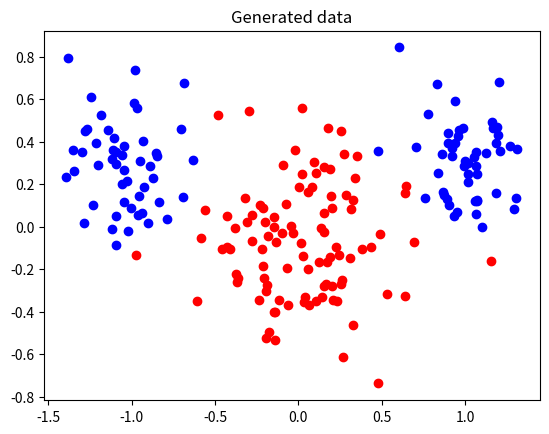
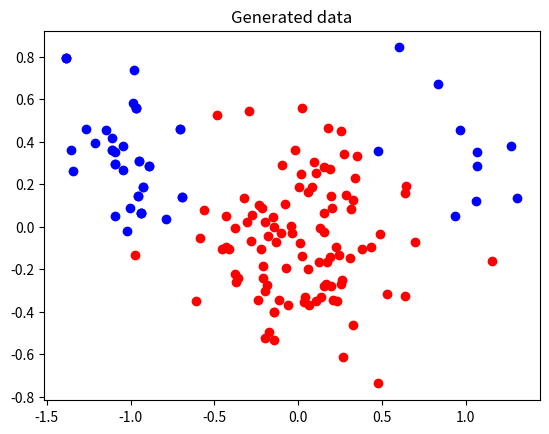
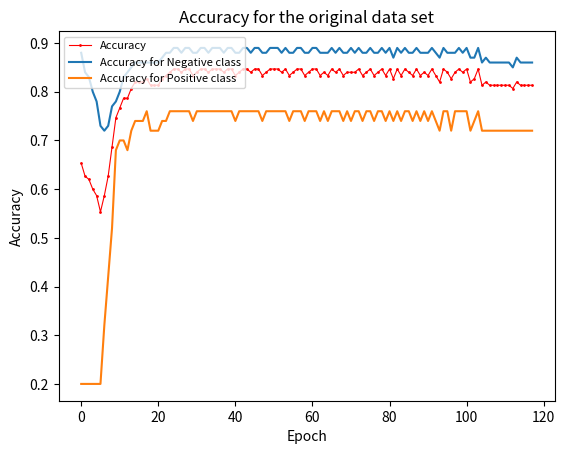

Write the Python code that produced these figures, in order. (Note: this script raises an exception after producing the figures.)
# CLASSIFICATION WITH SINGLE-LAYER PERCEPTRON
# WITH LINEARLY SEPERABLE DATA 
import random
import numpy as np
import matplotlib.pyplot as plt 

# Constants
LEARNING_RATE = 0.001
EPOCHS = 5000
CONVERGENCE = 0.0001
BIAS = True
np.random.seed(42)



# GENERATE DATA 
def generate_data():
    # code from lab description
    # to generate data 
        
    # choose parameters, mA, mB, sigmaA, sigmaB, yourselves to make sure that
    # the two sets are linearly separable (so the means of the two distributions, mA and
    # mB, should be sufficiently different)
    
    # sigma = standard deviation
    # m = medelvärde
    # n = 100
    # mA = [1, 1.5]
    # #mA = [0.5, 1]

    # sigmaA = 0.5
    # mB = [-1, -1.5]
    # #mB = [-0.5, -1]
    # sigmaB = 0.5

    # classA = np.zeros((2, n))
    # classB = np.zeros((2, n))
    
    # classA[0, :] = np.random.randn(1, n) * sigmaA + mA[0]
    # classA[1, :] = np.random.randn(1, n) * sigmaA + mA[1]
    # classB[0, :] = np.random.randn(1, n) * sigmaB + mB[0]
    # classB[1, :] = np.random.randn(1, n) * sigmaB + mB[1]
    # return classA, classB 
#==========================
    ndata = 100
    mA = [1.0, 0.3]
    sigmaA = 0.2
    mB = [0.0, -0.1]
    sigmaB = 0.3

    classA = np.zeros((2, ndata))
    classA[0, :] = np.concatenate((np.random.randn(1, round(0.5 * ndata)) * sigmaA - mA[0],np.random.randn(1, round(0.5 * ndata)) * sigmaA + mA[0]), axis=1) 
    classA[1, :] = np.random.randn(1, round(ndata)) * sigmaA + mA[1]

    classB = np.zeros((2, ndata))
    classB[0, :] = np.random.randn(1, ndata) * sigmaB + mB[0]
    classB[1, :] = np.random.randn(1, ndata) * sigmaB + mB[1]
    return classA, classB 



def plot_data(classA, classB, fig):
    plt.figure(fig)
    plt.scatter(classA[0,:], classA[1,:], c ="b")
    plt.scatter(classB[0,:], classB[1,:], c ="r")
    plt.title("Generated data")
    #plt.grid
    # plt.savefig("mygraph.png")
    # ta reda på vad som är x-värde och vad som är y ??
    
def create_patterns_targets(classA, classB):
    
    classAT = np.transpose(classA)
    classBT = np.transpose(classB)
    
    # remove 25% from each class
    # classA = np.transpose(random.choices(classAT, k=int(len(classAT)*0.75)))
    # classB = np.transpose(random.choices(classBT, k=int(len(classBT)*0.75)))
    
    # remove 50 from classA
    # classA = np.transpose(random.choices(classAT, k=int(len(classAT)*0.5)))
    
    # remove 50 from B
    # classB = np.transpose(random.choices(classBT, k=int(len(classBT)*0.5)))
    
    # remove 20% from a subset of classA for which classA(1,:)<0 and 80% from a
    # subset of classA for which classA(1,:)>0
    greater_than_0=[]
    smaller_than_0=[]
    for data_point in classAT:
        print(data_point)
        if data_point[0]>0:
            greater_than_0.append(data_point)
        else:
            smaller_than_0.append(data_point)
    
    classA1 = random.choices(smaller_than_0, k=int(len(smaller_than_0)*0.8))
    classA2 = random.choices(greater_than_0, k=int(len(greater_than_0)*0.2))
    classA = np.transpose(np.concatenate((classA1, classA2), axis = 0))


    
    
    targets_classA = np.ones(len(classA[0]))
    targets_classB = np.zeros(len(classB[0]))
    targets = np.append(targets_classA, targets_classB)
    
    symmetric_targets_classA = np.ones(len(classA[0]))
    symmetric_targets_classB = np.full(len(classB[0]),-1)
    symmetric_targets = np.append(symmetric_targets_classA, symmetric_targets_classB)
    
    ## combining matrixes
    patterns = np.concatenate((classA, classB), axis=1)
    
    ## adding a row of ones at the end
    patterns = np.concatenate((patterns, [np.ones(len(patterns[0]))]), axis = 0)
    
    # shuffle 
    shuffle = np.random.permutation(len(targets))
    patterns = patterns[:, shuffle]
    targets = targets[shuffle]
    symmetric_targets = symmetric_targets[shuffle]
    
    return patterns, targets, symmetric_targets, classA, classB

def initialize_weights(patterns, targets):
    # kanske ta dimensioner som input 
    # initialize weights
    # start with small random numbers 
    # drawn from normal distribution with 
    # zero mean 
    
    # number of rows equal to number of features + 1 for bias
    rows = len(patterns) 
    
    sigma = 0.5
    mean = 0
   
    
    
    weights = np.random.randn(rows) * sigma + mean
            
    return weights


def decision_boundary(x, weights):
    if BIAS:
        return -(weights[0]*x+weights[2])/weights[1]
    else:
        return -(weights[0]*x)/weights[1]


def plot_decision_boundary(weights, type, title, fig):
    # if(type == "perceptron"): fig = 2
    # elif(type == "delta"): fig = 3
    plt.figure(fig)
    x = np.linspace(-6,6,num=6)
    y = decision_boundary(x, weights)
    plt.plot(x,y)
    plt.axis([-4, 4, -4, 4])
    plt.gca().set_aspect('equal', adjustable='box')
    plt.title(title)

    # Add normal vector
    if BIAS:
        m = -weights[2]/weights[1]
    else: 
        m = 0
    plt.quiver(0, m, weights[0], weights[1], scale=1, scale_units='xy', angles='xy')
    legend = ['Positive Class',
              'Negative class',
              'Decision boundary',
              'Normal vector',
              'Axis over origin']

    
    # # Show adjustment vector
    # if adjustment is not None:
    #     plt.quiver(w[0, 1], w[0, 0] + m, adjustment[0], adjustment[1], scale=1, scale_units='xy', angles='xy',
    #                color='g')
    # else:
    #     legend.remove('Adjustment vector')

    # Add axis over the origin as a dotted line with nothcing
    plt.plot([-4, 4], [0, 0], c='k', ls='--')
    plt.plot([0, 0], [-4, 4], c='k', ls='--')

    # Add legend (size 8, upper left corner)
    plt.legend(legend, loc='upper left', fontsize=8)

    
    #plt.savefig(type+".png")
    plt.savefig("complicated_boundary"+".png")

    

def plot_error(x, y, title, nr, epoch):
    
    plt.figure(nr)
    #plt.plot(x,y)
    #lines
    # for i in range(1, epoch):
    #     plt.axvline(i, color='r', linestyle='--', linewidth=0.5)
    plt.plot(y, marker='o', color='r', markersize=1, linewidth=0.8)

    legend = ['Error']
    plt.legend(legend, loc='upper left', fontsize=8)
    plt.xlabel('Epoch')
    plt.ylabel('Error')
    plt.title(title)
    #plt.savefig(title +".png")
    plt.savefig(title +".png")


# def plot_missclassification(epoch, missclassified):
#     plt.figure(4)
#     plt.plot([epoch],[missclassified], marker = "o")
#     plt.savefig("missclassified.png")


def plot_accuracy(y, title, nr, epoch, neg, pos):
    
    plt.figure(nr)
    
    plt.plot(y, marker='o', color='r', markersize=1, linewidth=0.8, label = "Accuracy")
    plt.plot(neg, label ="Accuracy for Negative class")
    plt.plot(pos, label = "Accuracy for Positive class")

   
    plt.legend(loc='upper left', fontsize=8)
    plt.xlabel('Epoch')
    plt.ylabel('Accuracy')
    plt.title(title)
    #plt.savefig(title +".png")
    plt.savefig("ANN_lab1/accuracy/"+"complicated" +".png")


def mse(errors, n):
    
    mse = 0
    
    for error in errors:
        mse += error**2
    mse = mse/n
    return mse   
    
    
def iterative_classification(patterns, targets, weights, type):

    
    patternsT = np.transpose(patterns)
    errors = [] 
    accuracy = []
    accuracy_pos = []
    accuracy_neg = []
    
    for epoch in range(EPOCHS):
        missclassified = 0
        pattern_index = 0
        true_neg = 0
        false_neg = 0
        true_pos = 0
        false_pos = 0     
        change = 0
        epoch_error = []  
        weight_updates = [0,0,0]   
        
        
        # går igenom alla punkter
        for pattern_index in range(len(patternsT)):
                       
            # compute weighted sum
            weighted_sum = 0
            
            # går igenom alla dimesioner
            for dimension_index in range(len(patternsT[pattern_index])):
                weighted_sum += patternsT[pattern_index][dimension_index]*weights[dimension_index]
            
            '''
            Handling of perceptron and delta
            '''
            
            if type == "perceptron":  
                title = "Sequential mode, Perceptron learning"
                if weighted_sum < 0:
                    current_class = 0
                else:
                    current_class = 1
                
                error = targets[pattern_index]-current_class
                
                # missclassified
                    
                if targets[pattern_index]==0 and current_class == 0:
                    true_neg+=1
                elif targets[pattern_index]==0 and current_class == 1:
                    false_pos+= 1
                    missclassified +=1

                elif targets[pattern_index] == 1 and current_class ==1:
                    true_pos +=1
                elif targets[pattern_index] == 1 and current_class == 0:
                    false_neg +=1
                    missclassified +=1
                
                # samma som delta 
                epoch_error.append(targets[pattern_index]-weighted_sum)
            
            
            elif type == "delta":
                
                # missclassified
                missclassified = 0
                pattern_index = 0
                true_neg = 0
                false_neg = 0
                true_pos = 0
                false_pos = 0
                if weighted_sum < 0:
                    current_class = -1
                else:
                    current_class = 1
                    
                if targets[pattern_index]==-1 and current_class == -1:
                    true_neg+=1
                elif targets[pattern_index]==-1 and current_class == 1:
                    false_pos+= 1
                    missclassified +=1

                elif targets[pattern_index] == 1 and current_class ==1:
                    true_pos +=1
                elif targets[pattern_index] == 1 and current_class == -1:
                    false_neg +=1
                    missclassified +=1
                        
                error = targets[pattern_index]-weighted_sum
                epoch_error.append(error)
                title = "Sequential mode, Delta learning"
            
            for i in range(len(weights)):
                #print(LEARNING_RATE*error*patternsT[pattern_index][i])
                weights[i] += LEARNING_RATE*error*patternsT[pattern_index][i]
                change += LEARNING_RATE*error*patternsT[pattern_index][i]
                weight_updates[i] += LEARNING_RATE*error*patternsT[pattern_index][i]
                
        print("missclassified", missclassified)
        errors.append(np.linalg.norm(epoch_error))
        accuracy.append((true_neg+true_pos)/(true_neg+true_pos+false_neg+false_pos))
        accuracy_neg.append(true_neg/(true_neg+false_pos))
        accuracy_pos.append(true_pos/(true_pos+false_neg))
        
        if np.linalg.norm(weight_updates) < CONVERGENCE:
            print(epoch," converged")
            break
                
    error_title = "Error per Epoch, Delta Learning, Learning Rate "+str(LEARNING_RATE)
    accuracy_title = "Accuracy for the original data set"
    
    accuracy_title = "Accuracy for the original data set"
    plot_accuracy(accuracy, accuracy_title, 112, epoch, accuracy_neg, accuracy_pos)
    
    print("Final Error: ", errors[-1])
    plot_error(np.linspace(0,EPOCHS,num=EPOCHS), errors, error_title, 7, epoch)
    plot_decision_boundary(weights, type, title, 11)
                
        # if type == "perceptron":
        #     plot_missclassification(epoch, missclassified)

def batch_classification(patterns, targets, weights):
    errors = []
    accuracy = []
    accuracy_pos = []
    accuracy_neg = []
    patternsT = np.transpose(patterns)

    for epoch in range(EPOCHS):
        error = targets-np.dot(weights, patterns[:])
        weight_updates = LEARNING_RATE*np.dot(error, patternsT[:])
        weights += weight_updates
        errors.append(np.linalg.norm(error))
        #print(np.linalg.norm(weight_updates))
        missclassified = 0
        pattern_index = 0
        true_neg = 0
        false_neg = 0
        true_pos = 0
        false_pos = 0
        
        for weighted_sum in np.dot(weights, patterns[:]):
            if weighted_sum < 0:
                current_class = -1
            else:
                current_class = 1
                
            if targets[pattern_index]==-1 and current_class == -1:
                true_neg+=1
            elif targets[pattern_index]==-1 and current_class == 1:
                false_pos+= 1
                missclassified +=1

            elif targets[pattern_index] == 1 and current_class ==1:
                true_pos +=1
            elif targets[pattern_index] == 1 and current_class == -1:
                false_neg +=1
                missclassified +=1
            pattern_index += 1
        
        #print("missclassified", missclassified)
        accuracy.append((true_neg+true_pos)/(true_neg+true_pos+false_neg+false_pos))
        accuracy_neg.append(true_neg/(true_neg+false_pos))
        accuracy_pos.append(true_pos/(true_pos+false_neg))
        
        #print(true_pos, true_neg, false_pos, false_neg)
       
        if np.linalg.norm(weight_updates) < CONVERGENCE:
            print(epoch," converged")
            break
        
    print("Final Error: ", errors[-1])
    error_title = "Error per Epoch in Batch Mode, Learning Rate "+str(LEARNING_RATE)
    accuracy_title = "Accuracy for 80%"+" of Class A where x<0 and 20%"+" where x>0"
    #accuracy_title = "Accuracy for 100% " + "of Class A and 50% "+"of Class B"
    plot_accuracy(accuracy, accuracy_title, 112, epoch, accuracy_neg, accuracy_pos)
    plot_error(np.linspace(0,EPOCHS,num=EPOCHS), errors, error_title, 8, epoch)
    dec_title = "80%"+" of Class A where x<0 and 20%"+" where x>0"
    plot_decision_boundary(weights, "delta",dec_title , 10)
            

def main():
    classA, classB = generate_data()
    plot_data(classA, classB, 1)
    patterns, targets, symmetric_targets, classA, classB = create_patterns_targets(classA, classB)
    # skicka in dimensions på vikter 
    weights = initialize_weights(patterns, targets)
    plot_data(classA, classB, 11)
    iterative_classification(patterns, targets, weights, type = "perceptron")
    # plot_data(classA, classB, 11)
    # iterative_classification(patterns, symmetric_targets, weights, type = "delta")
    # plot_data(classA, classB, 10)
    # batch_classification(patterns, symmetric_targets, weights)

if __name__ == '__main__':
    main()
    
 


